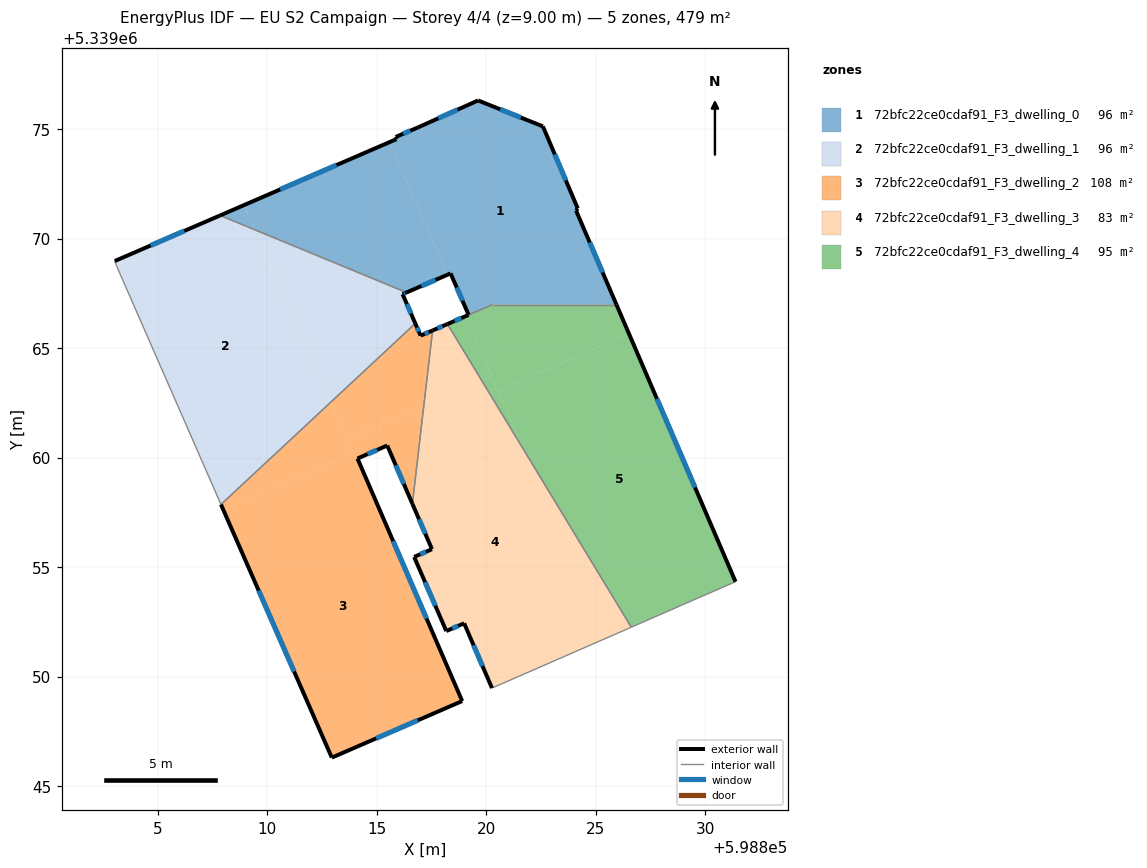
=== STOREY PLAN SPEC (per zone: floor XY polygon, exterior-wall plan segments, windows/doors) ===
zone 1: 72bfc22ce0cdaf91_F3_dwelling_0  (96.1 m²)
  floor: (598822.58, 5339075.12) (598824.17, 5339071.37) (598824.09, 5339071.28) (598825.94, 5339066.99) (598820.28, 5339066.99) (598819.19, 5339066.51) (598818.36, 5339068.41) (598818.22, 5339068.35) (598815.57, 5339074.40) (598815.90, 5339074.54) (598815.85, 5339074.64) (598816.86, 5339075.07) (598819.62, 5339076.30)
  floor: (598815.57, 5339074.40) (598818.22, 5339068.35) (598816.35, 5339067.54) (598809.43, 5339070.40) (598808.93, 5339071.53)
  floor: (598808.93, 5339071.53) (598809.43, 5339070.40) (598807.84, 5339071.05)
  exterior wall: (598816.35, 5339067.54) – (598818.36, 5339068.41)  [2.2 m]
    window: (598817.03, 5339067.83) – (598817.68, 5339068.11)  [0.7 m²]
  exterior wall: (598815.90, 5339074.54) – (598807.84, 5339071.05)  [8.8 m]
    window: (598813.15, 5339073.35) – (598810.58, 5339072.24)  [2.7 m²]
  exterior wall: (598815.85, 5339074.64) – (598815.90, 5339074.54)  [0.1 m]
  exterior wall: (598816.86, 5339075.07) – (598815.85, 5339074.64)  [1.1 m]
    window: (598816.52, 5339074.92) – (598816.20, 5339074.78)  [0.3 m²]
  exterior wall: (598819.62, 5339076.30) – (598816.86, 5339075.07)  [3.0 m]
    window: (598818.68, 5339075.88) – (598817.80, 5339075.49)  [0.9 m²]
  exterior wall: (598822.58, 5339075.12) – (598819.62, 5339076.30)  [3.2 m]
    window: (598821.57, 5339075.52) – (598820.63, 5339075.90)  [1.0 m²]
  exterior wall: (598824.17, 5339071.37) – (598822.58, 5339075.12)  [4.1 m]
    window: (598823.63, 5339072.65) – (598823.12, 5339073.85)  [1.2 m²]
  exterior wall: (598824.09, 5339071.28) – (598824.17, 5339071.37)  [0.1 m]
  exterior wall: (598825.94, 5339066.99) – (598824.09, 5339071.28)  [4.7 m]
    window: (598825.31, 5339068.45) – (598824.72, 5339069.82)  [1.4 m²]
  exterior wall: (598818.36, 5339068.41) – (598819.19, 5339066.51)  [2.1 m]
    window: (598818.64, 5339067.76) – (598818.91, 5339067.16)  [0.6 m²]
  interior walls: 3
zone 2: 72bfc22ce0cdaf91_F3_dwelling_1  (95.7 m²)
  floor: (598809.43, 5339070.40) (598812.88, 5339062.52) (598807.88, 5339057.86) (598803.11, 5339068.76) (598803.03, 5339068.97) (598807.84, 5339071.05)
  floor: (598816.35, 5339067.54) (598816.17, 5339067.46) (598816.75, 5339066.12) (598812.88, 5339062.52) (598809.43, 5339070.40)
  exterior wall: (598807.84, 5339071.05) – (598803.03, 5339068.97)  [5.2 m]
    window: (598806.20, 5339070.35) – (598804.67, 5339069.68)  [1.6 m²]
  exterior wall: (598816.17, 5339067.46) – (598816.35, 5339067.54)  [0.2 m]
    window: (598816.23, 5339067.49) – (598816.29, 5339067.51)  [0.1 m²]
  exterior wall: (598816.75, 5339066.12) – (598816.17, 5339067.46)  [1.5 m]
    window: (598816.55, 5339066.58) – (598816.37, 5339067.00)  [0.4 m²]
  interior walls: 4
zone 3: 72bfc22ce0cdaf91_F3_dwelling_2  (108.3 m²)
  floor: (598812.88, 5339062.52) (598813.89, 5339060.21) (598807.98, 5339057.62) (598807.88, 5339057.86)
  floor: (598817.14, 5339062.36) (598816.62, 5339057.89) (598815.47, 5339060.55) (598814.11, 5339059.95) (598818.89, 5339048.88) (598818.85, 5339048.86) (598813.62, 5339060.82)
  floor: (598817.54, 5339065.80) (598817.14, 5339062.36) (598813.62, 5339060.82) (598812.88, 5339062.52) (598816.75, 5339066.12) (598816.99, 5339065.56)
  floor: (598813.89, 5339060.21) (598818.85, 5339048.86) (598818.89, 5339048.88) (598812.94, 5339046.30) (598807.88, 5339057.86) (598807.98, 5339057.62)
  exterior wall: (598807.88, 5339057.86) – (598812.94, 5339046.30)  [12.6 m]
    window: (598809.60, 5339053.92) – (598811.22, 5339050.23)  [3.9 m²]
  exterior wall: (598816.99, 5339065.56) – (598816.75, 5339066.12)  [0.6 m]
    window: (598816.91, 5339065.75) – (598816.83, 5339065.93)  [0.2 m²]
  exterior wall: (598817.54, 5339065.80) – (598816.99, 5339065.56)  [0.6 m]
    window: (598817.35, 5339065.72) – (598817.18, 5339065.64)  [0.2 m²]
  exterior wall: (598815.47, 5339060.55) – (598816.62, 5339057.88)  [2.9 m]
    window: (598815.86, 5339059.64) – (598816.23, 5339058.79)  [0.9 m²]
  exterior wall: (598814.11, 5339059.95) – (598815.47, 5339060.55)  [1.5 m]
    window: (598814.57, 5339060.16) – (598815.01, 5339060.35)  [0.5 m²]
  exterior wall: (598818.89, 5339048.88) – (598814.11, 5339059.95)  [12.1 m]
    window: (598817.27, 5339052.65) – (598815.74, 5339056.19)  [3.7 m²]
  exterior wall: (598812.94, 5339046.30) – (598818.89, 5339048.88)  [6.5 m]
    window: (598814.96, 5339047.17) – (598816.87, 5339048.00)  [2.0 m²]
  interior walls: 2
zone 4: 72bfc22ce0cdaf91_F3_dwelling_3  (83.2 m²)
  floor: (598821.77, 5339060.24) (598825.48, 5339051.76) (598820.25, 5339049.47) (598818.98, 5339052.43) (598818.17, 5339052.08) (598816.70, 5339055.46) (598817.51, 5339055.81) (598816.62, 5339057.89) (598817.14, 5339062.36) (598819.78, 5339063.52)
  floor: (598821.77, 5339060.24) (598826.61, 5339052.25) (598825.48, 5339051.76)
  floor: (598818.22, 5339066.09) (598819.78, 5339063.52) (598817.14, 5339062.36) (598817.54, 5339065.80)
  exterior wall: (598818.17, 5339052.08) – (598818.98, 5339052.43)  [0.9 m]
    window: (598818.44, 5339052.20) – (598818.71, 5339052.31)  [0.3 m²]
  exterior wall: (598816.70, 5339055.46) – (598818.17, 5339052.08)  [3.7 m]
    window: (598817.20, 5339054.31) – (598817.67, 5339053.23)  [1.1 m²]
  exterior wall: (598817.51, 5339055.81) – (598816.70, 5339055.46)  [0.9 m]
    window: (598817.24, 5339055.69) – (598816.98, 5339055.58)  [0.3 m²]
  exterior wall: (598816.62, 5339057.88) – (598817.51, 5339055.81)  [2.3 m]
    window: (598816.92, 5339057.18) – (598817.21, 5339056.52)  [0.7 m²]
  exterior wall: (598818.22, 5339066.09) – (598817.54, 5339065.80)  [0.7 m]
    window: (598817.99, 5339065.99) – (598817.77, 5339065.90)  [0.2 m²]
  exterior wall: (598818.98, 5339052.43) – (598820.25, 5339049.47)  [3.2 m]
    window: (598819.41, 5339051.42) – (598819.82, 5339050.48)  [1.0 m²]
  interior walls: 3
zone 5: 72bfc22ce0cdaf91_F3_dwelling_4  (95.4 m²)
  floor: (598826.51, 5339065.66) (598831.38, 5339054.33) (598826.61, 5339052.25) (598821.77, 5339060.25) (598820.54, 5339063.05)
  floor: (598825.94, 5339066.99) (598826.51, 5339065.66) (598820.54, 5339063.05) (598819.05, 5339066.45) (598820.29, 5339066.99)
  floor: (598820.25, 5339063.72) (598821.77, 5339060.25) (598819.78, 5339063.52)
  floor: (598819.05, 5339066.45) (598820.25, 5339063.72) (598819.78, 5339063.52) (598818.22, 5339066.09)
  exterior wall: (598831.38, 5339054.33) – (598825.94, 5339066.99)  [13.8 m]
    window: (598829.52, 5339058.64) – (598827.79, 5339062.68)  [4.2 m²]
  exterior wall: (598819.18, 5339066.51) – (598818.22, 5339066.09)  [1.0 m]
    window: (598818.85, 5339066.37) – (598818.55, 5339066.24)  [0.3 m²]
  interior walls: 4

=== DERIVED (storey summary) ===
Building: EU S2 Campaign
Storey: 4 of 4  (floor level z = 9.00 m)
Storey gross floor area: 478.7 m²
Zones on this storey: 5
  - 72bfc22ce0cdaf91_F3_dwelling_0: floor 96.1 m²; exterior wall 29.3 m (87.9 m²); 8 window(s) 8.9 m²; WWR 10.1%
  - 72bfc22ce0cdaf91_F3_dwelling_1: floor 95.7 m²; exterior wall 6.9 m (20.7 m²); 3 window(s) 2.1 m²; WWR 10.2%
  - 72bfc22ce0cdaf91_F3_dwelling_2: floor 108.3 m²; exterior wall 36.8 m (110.3 m²); 7 window(s) 11.3 m²; WWR 10.2%
  - 72bfc22ce0cdaf91_F3_dwelling_3: floor 83.2 m²; exterior wall 11.7 m (35.0 m²); 6 window(s) 3.6 m²; WWR 10.2%
  - 72bfc22ce0cdaf91_F3_dwelling_4: floor 95.4 m²; exterior wall 14.8 m (44.5 m²); 2 window(s) 4.5 m²; WWR 10.2%
Zone adjacency (shared interzone walls):
  - 72bfc22ce0cdaf91_F3_dwelling_0 ↔ 72bfc22ce0cdaf91_F3_dwelling_1
  - 72bfc22ce0cdaf91_F3_dwelling_0 ↔ 72bfc22ce0cdaf91_F3_dwelling_4
  - 72bfc22ce0cdaf91_F3_dwelling_1 ↔ 72bfc22ce0cdaf91_F3_dwelling_2
  - 72bfc22ce0cdaf91_F3_dwelling_2 ↔ 72bfc22ce0cdaf91_F3_dwelling_3
  - 72bfc22ce0cdaf91_F3_dwelling_3 ↔ 72bfc22ce0cdaf91_F3_dwelling_4